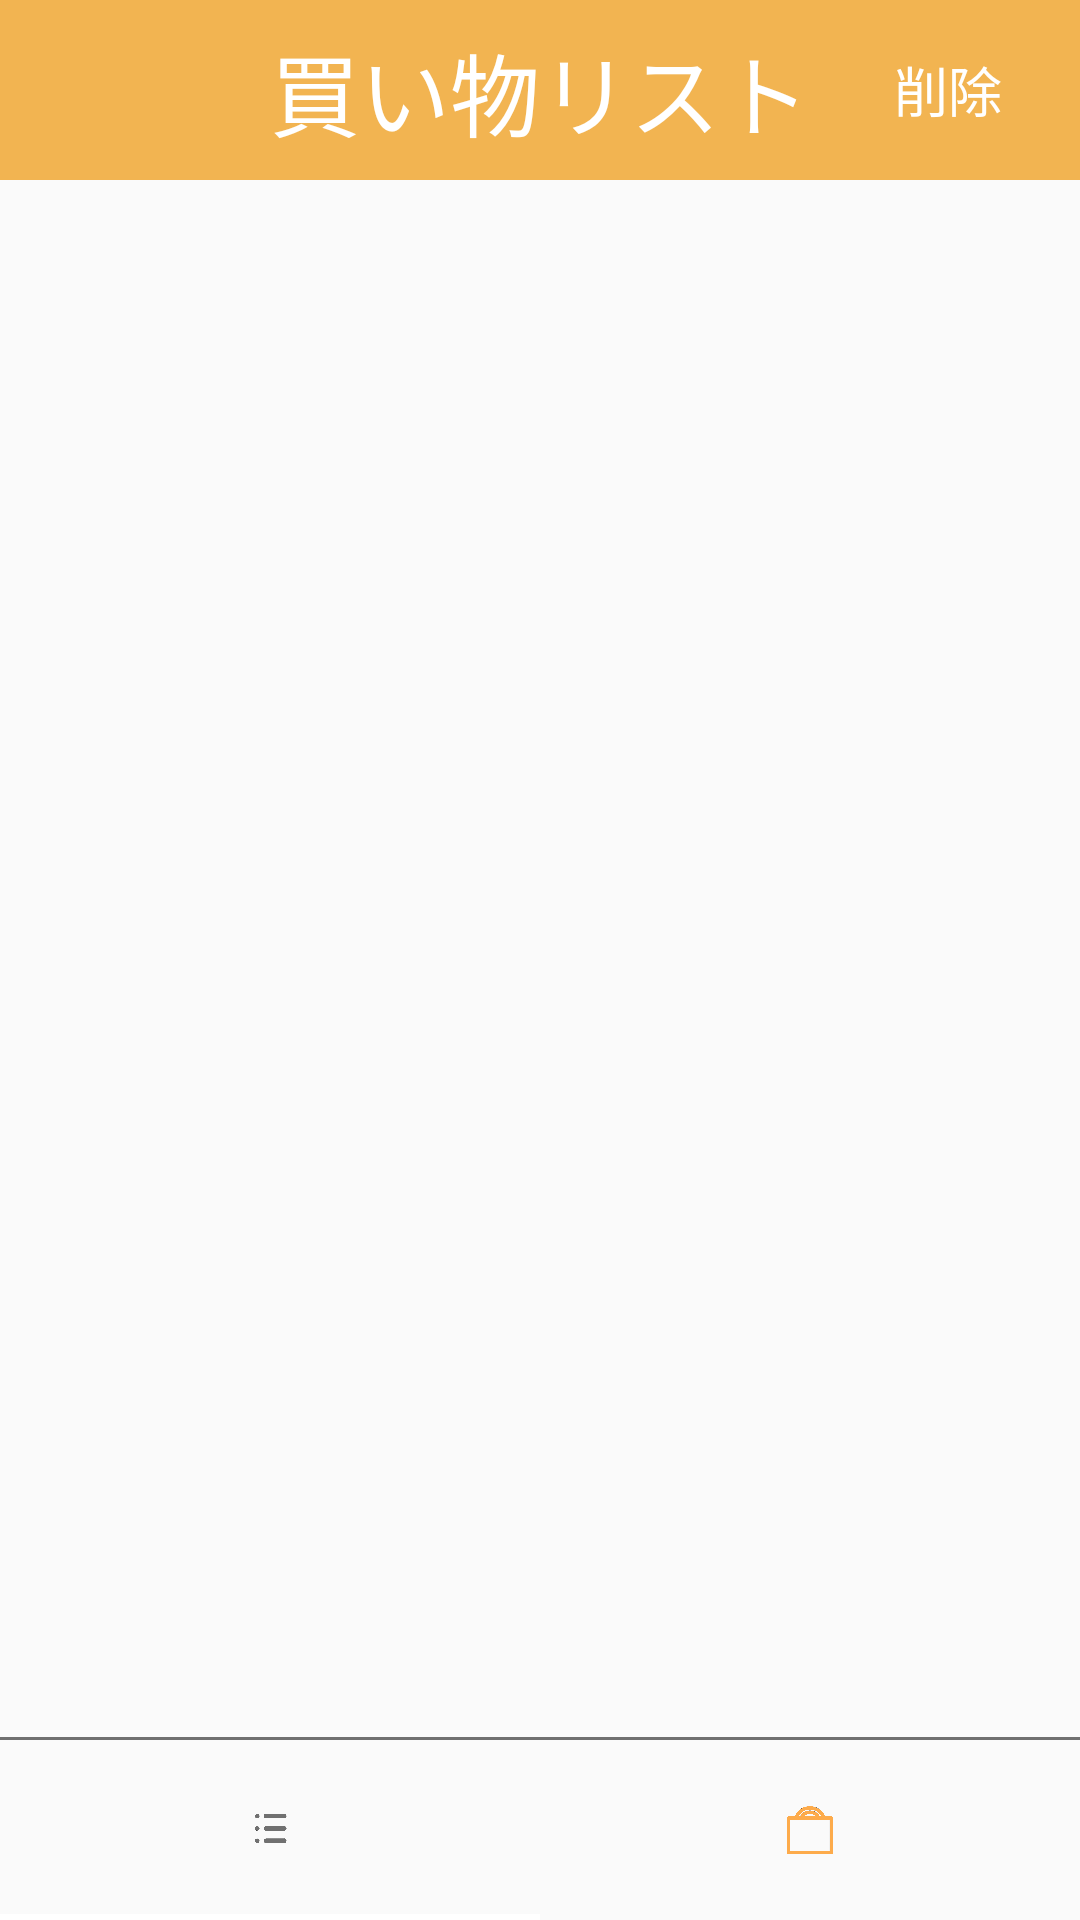

Here is an Android app screen rendered from its layout file. Give the layout XML and the strings, colors and styles it references.
<!-- AndroidManifest.xml: activity theme Theme.AppCompat.Light.NoActionBar -->
<!-- res/layout/activity_shoppinglist.xml -->
<?xml version="1.0" encoding="utf-8"?>
<androidx.constraintlayout.widget.ConstraintLayout xmlns:android="http://schemas.android.com/apk/res/android"
    xmlns:app="http://schemas.android.com/apk/res-auto"
    xmlns:tools="http://schemas.android.com/tools"
    android:layout_width="match_parent" android:layout_height="match_parent">

    <androidx.appcompat.widget.Toolbar
        android:id="@+id/shoppingListToolbar"
        android:layout_width="0dp"
        android:layout_height="60dp"
        android:background="@color/colorPrimary"
        android:theme="?attr/actionBarTheme"
        app:layout_constraintEnd_toEndOf="parent"
        app:layout_constraintStart_toStartOf="parent"
        app:layout_constraintTop_toTopOf="parent" />

    <TextView
        android:id="@+id/shoppingListHeaderText"
        android:layout_width="wrap_content"
        android:layout_height="wrap_content"
        android:text="@string/shoppingListHeaderText"
        android:textColor="@color/colorWhite"
        android:textSize="30sp"
        app:layout_constraintBottom_toBottomOf="@+id/shoppingListToolbar"
        app:layout_constraintEnd_toEndOf="@+id/shoppingListToolbar"
        app:layout_constraintStart_toStartOf="@+id/shoppingListToolbar"
        app:layout_constraintTop_toTopOf="parent" />

    <Button
        android:id="@+id/shoppigListDeleteButton"
        android:layout_width="wrap_content"
        android:layout_height="wrap_content"
        android:background="@color/transparent"
        android:text="@string/shoppingListDeleteButton"
        android:textColor="@color/colorWhite"
        android:textSize="18sp"
        app:layout_constraintBottom_toBottomOf="@+id/shoppingListToolbar"
        app:layout_constraintEnd_toEndOf="parent"
        app:layout_constraintTop_toTopOf="parent" />

    <ListView
        android:id="@+id/shoppingListView"
        android:layout_width="0dp"
        android:layout_height="0dp"
        android:background="@color/transparent"
        app:layout_constraintBottom_toTopOf="@+id/shoppingListLine"
        app:layout_constraintEnd_toEndOf="parent"
        app:layout_constraintStart_toStartOf="parent"
        app:layout_constraintTop_toBottomOf="@+id/shoppingListToolbar">

    </ListView>

    <View
        android:id="@+id/shoppingListLine"
        android:layout_width="0dp"
        android:layout_height="1dp"
        android:background="@color/colorGray"
        app:layout_constraintBottom_toTopOf="@+id/shoppingListTabLayout"
        app:layout_constraintEnd_toEndOf="parent"
        app:layout_constraintStart_toStartOf="parent" />

    <com.google.android.material.tabs.TabLayout
        android:id="@+id/shoppingListTabLayout"
        android:layout_width="0dp"
        android:layout_height="60dp"
        android:foreground="?android:windowContentOverlay"
        app:layout_constraintBottom_toBottomOf="parent"
        app:layout_constraintEnd_toEndOf="parent"
        app:layout_constraintStart_toStartOf="parent"
        app:tabIndicatorColor="@color/transparent"
        app:tabRippleColor="@color/transparent">

        <com.google.android.material.tabs.TabItem
            android:id="@+id/blackPreservedFoodTabItem"
            android:layout_width="wrap_content"
            android:layout_height="wrap_content"
            android:icon="@drawable/gray_list" />

        <com.google.android.material.tabs.TabItem
            android:id="@+id/orangeShoppingListTabItem"
            android:layout_width="wrap_content"
            android:layout_height="wrap_content"
            android:icon="@drawable/orange_bag" />

    </com.google.android.material.tabs.TabLayout>

    <ImageButton
        android:id="@+id/shoppingListAddButton"
        android:layout_width="50dp"
        android:layout_height="50dp"
        android:background="@drawable/shopping_list_add_button_form"
        android:scaleType="fitCenter"
        app:layout_constraintBottom_toBottomOf="parent"
        app:layout_constraintEnd_toEndOf="parent"
        app:layout_constraintStart_toStartOf="parent"
        app:layout_constraintTop_toTopOf="@+id/shoppingListTabLayout"
        app:srcCompat="@drawable/plus_icon"/>

    <FrameLayout
        android:id="@+id/container"
        android:layout_width="match_parent"
        android:layout_height="match_parent"
        app:layout_constraintBottom_toBottomOf="parent"
        app:layout_constraintEnd_toEndOf="parent"
        app:layout_constraintStart_toStartOf="parent"
        app:layout_constraintTop_toTopOf="parent">

    </FrameLayout>


</androidx.constraintlayout.widget.ConstraintLayout>
<!-- resources referenced by this layout -->
<resources>
  <color name="colorGray">#707070</color>
  <color name="colorPrimary">#F2B451</color>
  <color name="colorWhite">#FFFFFF</color>
  <color name="transparent">#00000000</color>
  <!-- drawable gray_list: png bitmap (drawable, 10000 bytes) -->
  <!-- drawable orange_bag: png bitmap (drawable, 17781 bytes) -->
  <!-- drawable plus_icon: png bitmap (drawable, 6364 bytes) -->
  <!-- drawable shopping_list_add_button_form (drawable) -->
  <?xml version="1.0" encoding="utf-8"?>
  <selector xmlns:android="http://schemas.android.com/apk/res/android" android:shape = "oval">
  
      <size
          android:width = "50dp"
          android:height = "50dp"/>
  
      <solid
          android:color = "@color/transparent" />
  
  
  </selector>
  <string name="shoppingListDeleteButton">削除</string>
  <string name="shoppingListHeaderText">買い物リスト</string>
</resources>
